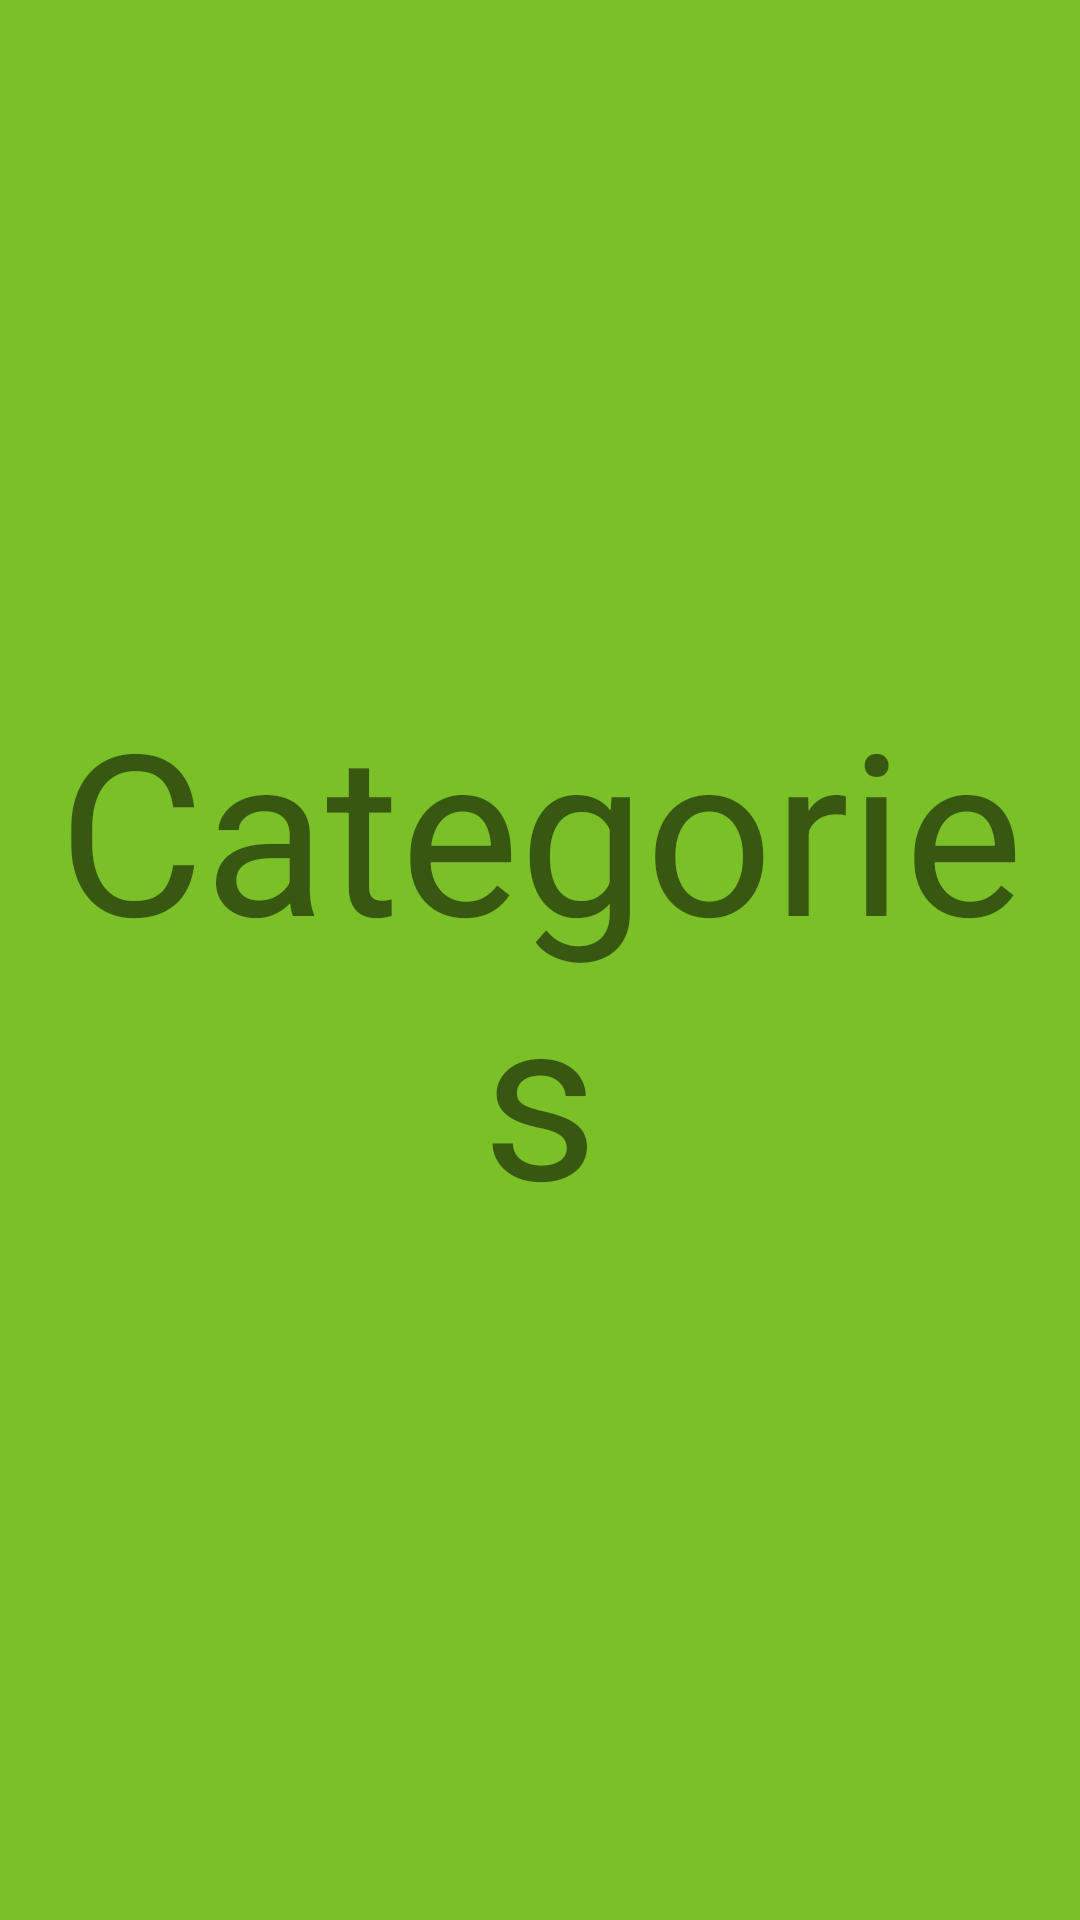

Reconstruct the res/layout file that produces this screen, plus the resources it refers to.
<!-- AndroidManifest.xml: application theme Theme.MenuBar -->
<!-- res/layout/fragment_shopbycategories.xml -->
<?xml version="1.0" encoding="utf-8"?>
<FrameLayout xmlns:android="http://schemas.android.com/apk/res/android"
    xmlns:tools="http://schemas.android.com/tools"
    android:layout_width="match_parent"
    android:layout_height="match_parent"
    tools:context=".bottomnavigation.HomeFragment">

    <TextView
        android:layout_width="match_parent"
        android:layout_height="match_parent"
        android:gravity="center"
        android:background="#7AC128"
        android:textSize="75dp"
        android:text="Categories" />

</FrameLayout>
<!-- resources referenced by this layout -->
<resources>
  <style name="Theme.MenuBar" parent="Theme.MaterialComponents.DayNight.DarkActionBar">
          
          <item name="colorPrimary">#5ACC5E</item>
          <item name="colorPrimaryVariant">#53BD58</item>
          <item name="colorOnPrimary">@color/white</item>
          
          <item name="colorSecondary">#52C157</item>
          <item name="colorSecondaryVariant">#9CC56C</item>
          <item name="colorOnSecondary">#C8DC07</item>
          
          <item name="android:statusBarColor" tools:targetApi="l">?attr/colorPrimaryVariant</item>
          
      </style>
  <!-- not gathered from this repository: default colours our renderer supplied (Android Studio template values) -->
  <color name="white">#FFFFFFFF</color>
</resources>
